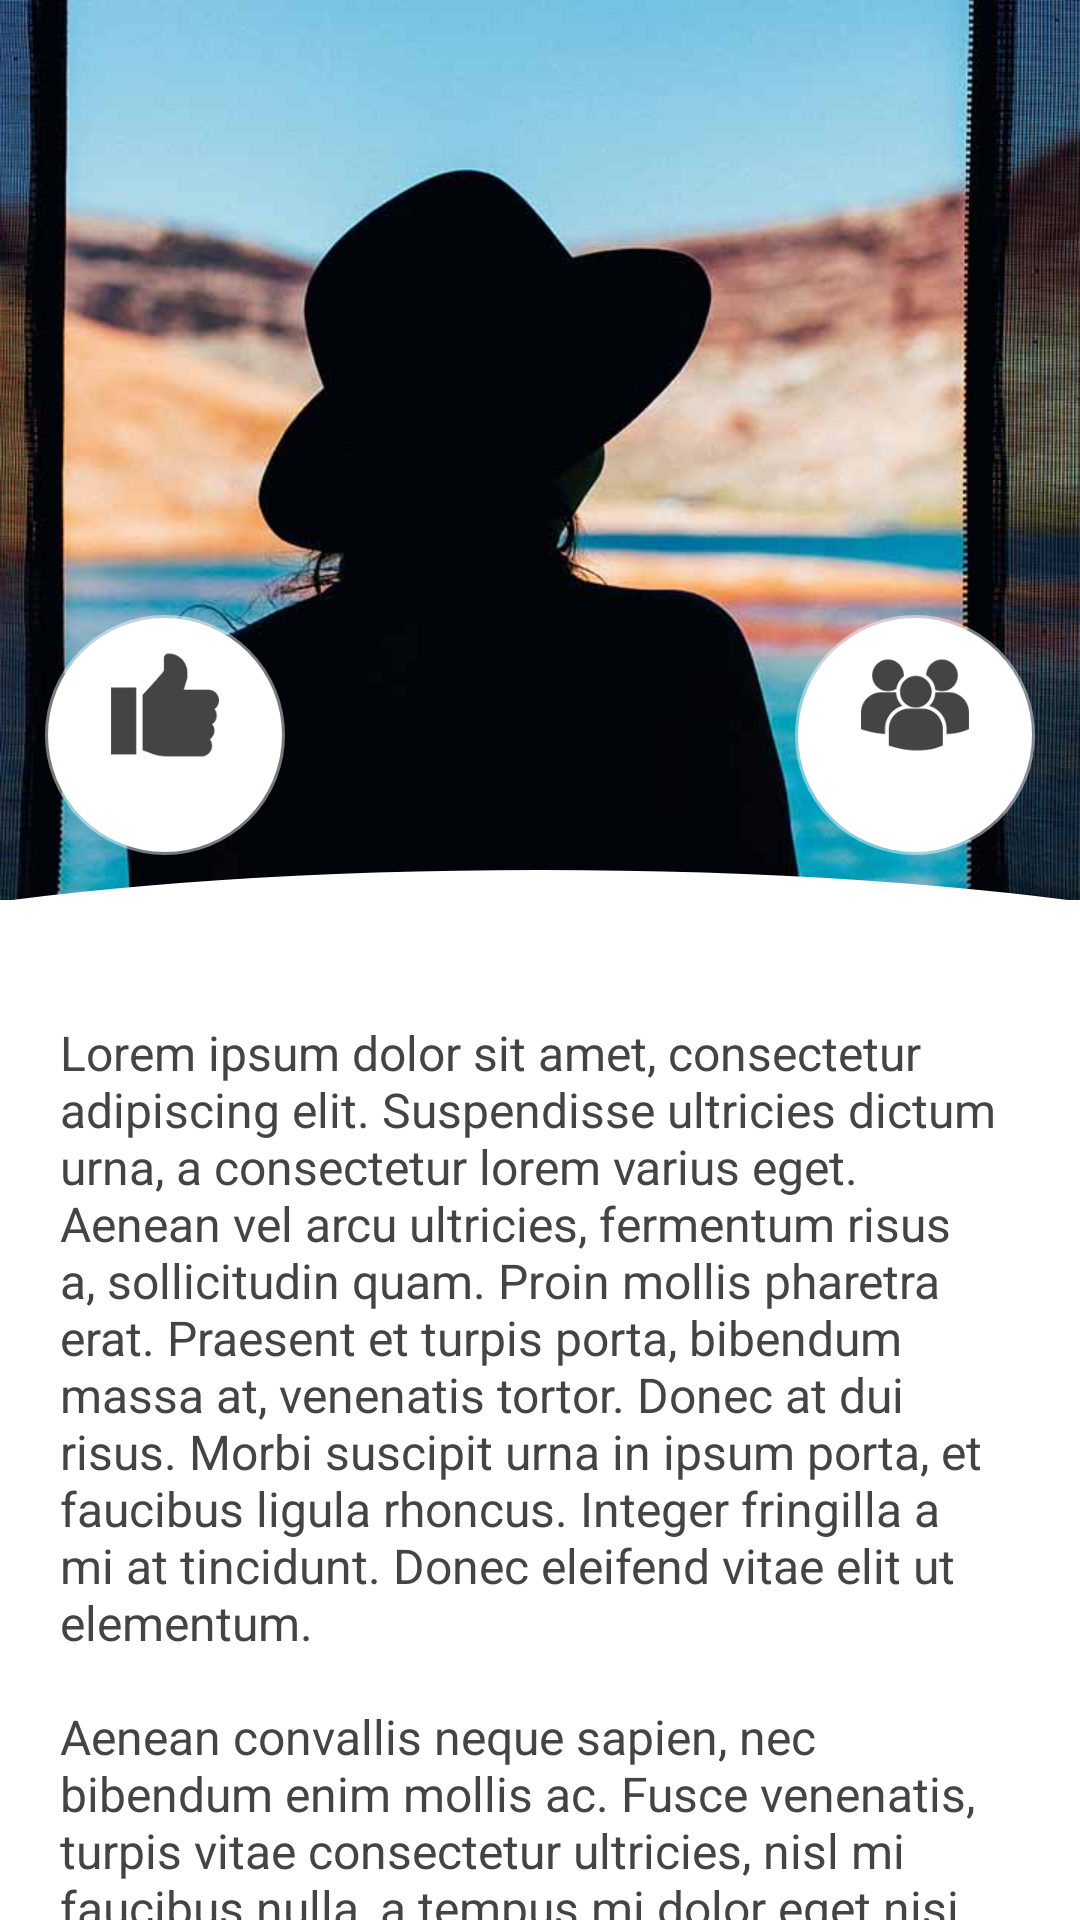

Write the Android layout XML for this screen, with the resource values it uses.
<!-- AndroidManifest.xml: application theme AppTheme -->
<!-- res/layout/fragment_profile.xml -->
<?xml version="1.0" encoding="utf-8"?>
<RelativeLayout xmlns:android="http://schemas.android.com/apk/res/android"
    xmlns:app="http://schemas.android.com/apk/res-auto"
    android:background="@color/white"
    android:layout_width="match_parent"
    android:layout_height="match_parent">
    <ScrollView
        android:scrollbars="none"
        android:id="@+id/sv_profile"
        android:layout_width="match_parent"
        android:layout_height="match_parent">
        <LinearLayout
            android:orientation="vertical"
            android:layout_width="match_parent"
            android:layout_height="wrap_content">
            <RelativeLayout
                android:layout_width="match_parent"
                android:layout_height="300dp">
                <ImageView
                    android:id="@+id/iv_scroll_picture_profile"
                    android:scaleType="centerCrop"
                    android:src="@drawable/profile_0"
                    android:layout_width="match_parent"
                    android:layout_height="300dp" />
                <ImageView
                    android:src="@drawable/profile_ornament_1"
                    android:layout_alignParentBottom="true"
                    android:layout_width="match_parent"
                    android:layout_height="10dp" />
                <RelativeLayout
                    android:id="@+id/rl_bt_scroll_likes_profile"
                    android:layout_margin="15dp"
                    android:background="@drawable/bg_round_button_0"
                    android:layout_alignParentBottom="true"
                    android:layout_width="80dp"
                    android:layout_height="80dp">
                    <ImageView
                        android:id="@+id/iv_bt_scroll_likes_profile"
                        android:layout_marginBottom="20dp"
                        android:padding="12dp"
                        android:src="@drawable/like"
                        android:layout_width="match_parent"
                        android:layout_height="match_parent"
                        app:tint="@color/dark_gray_to_light_gray" />
                    <TextView
                        android:id="@+id/tv_bt_scroll_likes_profile"
                        android:textColor="@color/dark_gray_to_light_gray"
                        android:textSize="18sp"
                        android:layout_margin="10dp"
                        android:layout_alignParentBottom="true"
                        android:layout_centerHorizontal="true"
                        android:layout_width="wrap_content"
                        android:layout_height="wrap_content"/>
                </RelativeLayout>
                <RelativeLayout
                    android:id="@+id/rl_bt_scroll_friends_profile"
                    android:layout_margin="15dp"
                    android:background="@drawable/bg_round_button_0"
                    android:layout_alignParentBottom="true"
                    android:layout_alignParentEnd="true"
                    android:layout_width="80dp"
                    android:layout_height="80dp">
                    <ImageView
                        android:id="@+id/iv_bt_scroll_friends_profile"
                        android:layout_marginBottom="20dp"
                        android:padding="12dp"
                        android:src="@drawable/friends"
                        android:layout_width="match_parent"
                        android:layout_height="match_parent"
                        app:tint="@color/dark_gray_to_light_gray" />
                    <TextView
                        android:id="@+id/tv_bt_scroll_friends_profile"
                        android:textColor="@color/dark_gray_to_light_gray"
                        android:textSize="18sp"
                        android:layout_margin="10dp"
                        android:layout_alignParentBottom="true"
                        android:layout_centerHorizontal="true"
                        android:layout_width="wrap_content"
                        android:layout_height="wrap_content"/>
                </RelativeLayout>
            </RelativeLayout>
            <View
                android:layout_width="match_parent"
                android:layout_height="20dp" />
            <TextView
                android:id="@+id/tv_text_profile"
                android:textSize="16sp"
                android:textColor="@color/dark_gray"
                android:padding="20dp"
                android:text="@string/lorem"
                android:layout_width="match_parent"
                android:layout_height="wrap_content" />
        </LinearLayout>
    </ScrollView>
    <RelativeLayout
        android:visibility="invisible"
        android:id="@+id/rl_fixed_picture_profile"
        android:layout_marginTop="-200dp"
        android:layout_width="match_parent"
        android:layout_height="325dp">
        <ImageView
            android:id="@+id/iv_fixed_picture_profile"
            android:scaleType="centerCrop"
            android:src="@drawable/profile_0"
            android:layout_width="match_parent"
            android:layout_height="300dp" />
        <ImageView
            android:layout_marginBottom="25dp"
            android:src="@drawable/profile_ornament_1"
            android:layout_alignParentBottom="true"
            android:layout_width="match_parent"
            android:layout_height="10dp" />
        <ImageView
            android:alpha="0.5"
            android:layout_alignParentBottom="true"
            android:background="@drawable/profile_ornament_2"
            android:layout_width="match_parent"
            android:layout_height="20dp"/>
        <ImageView
            android:layout_marginBottom="5dp"
            android:layout_alignParentBottom="true"
            android:background="@drawable/profile_ornament_2"
            android:layout_width="match_parent"
            android:layout_height="20dp"/>
        <RelativeLayout
            android:id="@+id/rl_bt_fixed_likes_profile"
            android:background="@drawable/bg_round_button_0"
            android:layout_marginStart="15dp"
            android:layout_marginBottom="40dp"
            android:layout_alignParentBottom="true"
            android:layout_width="80dp"
            android:layout_height="80dp">
            <ImageView
                android:id="@+id/iv_bt_fixed_likes_profile"
                android:layout_marginBottom="20dp"
                android:padding="12dp"
                android:src="@drawable/like"
                android:layout_width="match_parent"
                android:layout_height="match_parent"
                app:tint="@color/dark_gray_to_light_gray" />
            <TextView
                android:id="@+id/tv_bt_fixed_likes_profile"
                android:textColor="@color/dark_gray_to_light_gray"
                android:textSize="18sp"
                android:layout_margin="10dp"
                android:layout_alignParentBottom="true"
                android:layout_centerHorizontal="true"
                android:layout_width="wrap_content"
                android:layout_height="wrap_content"/>
        </RelativeLayout>
        <RelativeLayout
            android:id="@+id/rl_bt_fixed_friends_profile"
            android:background="@drawable/bg_round_button_0"
            android:layout_marginEnd="15dp"
            android:layout_marginBottom="40dp"
            android:layout_alignParentBottom="true"
            android:layout_alignParentEnd="true"
            android:layout_width="80dp"
            android:layout_height="80dp">
            <ImageView
                android:id="@+id/iv_bt_fixed_friends_profile"
                android:layout_marginBottom="20dp"
                android:padding="12dp"
                android:src="@drawable/friends"
                android:layout_width="match_parent"
                android:layout_height="match_parent"
                app:tint="@color/dark_gray_to_light_gray" />
            <TextView
                android:id="@+id/tv_bt_fixed_friends_profile"
                android:textColor="@color/dark_gray_to_light_gray"
                android:textSize="18sp"
                android:layout_margin="10dp"
                android:layout_alignParentBottom="true"
                android:layout_centerHorizontal="true"
                android:layout_width="wrap_content"
                android:layout_height="wrap_content"/>
        </RelativeLayout>
    </RelativeLayout>
    <RelativeLayout
        android:visibility="invisible"
        android:clickable="true"
        android:focusable="true"
        android:id="@+id/rl_friends_profile"
        android:background="#AA000000"
        android:layout_width="match_parent"
        android:layout_height="match_parent">
        <androidx.recyclerview.widget.RecyclerView
            android:id="@+id/rv_friends_profile"
            android:background="@drawable/bg_side_panel_r"
            android:scrollbarThumbVertical="@drawable/scrollbar"
            android:scrollbars="vertical"
            android:layout_marginTop="50dp"
            android:layout_marginBottom="50dp"
            android:paddingStart="20dp"
            android:paddingTop="20dp"
            android:paddingBottom="20dp"
            android:paddingEnd="0dp"
            android:clipToPadding="false"
            android:layout_alignParentEnd="true"
            android:layout_width="200dp"
            android:layout_height="match_parent"/>
    </RelativeLayout>
</RelativeLayout>
<!-- resources referenced by this layout -->
<resources>
  <color name="dark_gray">#444444</color>
  <color name="white">#FFFFFFFF</color>
  <!-- drawable profile_ornament_2 (drawable) -->
  <?xml version="1.0" encoding="utf-8"?>
  <vector
      xmlns:android="http://schemas.android.com/apk/res/android"
      android:width="12dp"
      android:height="8dp"
      android:viewportWidth="24.0"
      android:viewportHeight="24.0">
  
      <path
          android:fillColor="@color/white"
          android:pathData="M24 24v-24h-24v24a20 64 0 0 1 24 0z"/>
  
  </vector>
  <string name="lorem" translatable="false">Lorem ipsum dolor sit amet, consectetur adipiscing elit. Suspendisse ultricies dictum urna, a consectetur lorem varius eget. Aenean vel arcu ultricies, fermentum risus a, sollicitudin quam. Proin mollis pharetra erat. Praesent et turpis porta, bibendum massa at, venenatis tortor. Donec at dui risus. Morbi suscipit urna in ipsum porta, et faucibus ligula rhoncus. Integer fringilla a mi at tincidunt. Donec eleifend vitae elit ut elementum.\n\nAenean convallis neque sapien, nec bibendum enim mollis ac. Fusce venenatis, turpis vitae consectetur ultricies, nisl mi faucibus nulla, a tempus mi dolor eget nisi. Aenean nec nibh eu magna auctor auctor. Cras non condimentum ipsum, a lobortis massa. Nulla a lorem tortor. Praesent lectus augue, eleifend vel neque in, ornare faucibus risus. Praesent vitae consequat tellus. In eu blandit dolor. Aliquam luctus pulvinar ornare. Donec sit amet elit commodo magna molestie mollis in vitae purus. Mauris tempor est sed rhoncus mattis. Aenean iaculis enim ac velit imperdiet, quis blandit ante efficitur. Phasellus aliquet augue massa, at porttitor dolor sollicitudin non. Vivamus nec ante id dui egestas gravida nec sit amet tortor.\n\nMauris massa mauris, fermentum id ex sed, molestie malesuada lectus. Aenean lobortis libero ac ultrices pharetra. Morbi faucibus, orci nec sodales tincidunt, felis metus varius urna, in convallis nisl mauris sit amet massa. Cras vel purus sed tortor luctus maximus sed sit amet lacus. Mauris a lorem libero. Interdum et malesuada fames ac ante ipsum primis in faucibus. Nullam luctus, sem at convallis euismod, neque nisi volutpat quam, feugiat ullamcorper turpis dolor sed odio. Morbi congue facilisis ultrices. Pellentesque finibus eros in diam tincidunt volutpat quis vel nunc. Praesent feugiat odio eget scelerisque bibendum. Suspendisse venenatis et tellus sed consequat. Pellentesque tincidunt sem metus, vitae placerat nulla rhoncus et. Maecenas et hendrerit augue, vel rhoncus turpis.\n\nQuisque id lacus a magna scelerisque porttitor sollicitudin quis sapien. In lobortis nisl sed maximus lacinia. Aliquam vel mollis tortor. Duis efficitur diam nibh, vel dapibus turpis pharetra non. Vestibulum pharetra porttitor quam sit amet rhoncus. Quisque semper gravida rutrum. Proin vitae luctus leo. Sed dapibus vitae ligula eu fermentum. Vestibulum sit amet ultricies nisl. Duis et ligula ut ex cursus sodales id nec justo. Nunc diam erat, cursus ut tortor non, suscipit scelerisque orci. Curabitur sed est cursus, fermentum est id, consectetur orci.\n\nSuspendisse a erat urna. Aenean quis bibendum turpis. Duis orci dolor, fermentum quis sodales vitae, rutrum at nisi. Nulla id rhoncus mauris. Pellentesque habitant morbi tristique senectus et netus et malesuada fames ac turpis egestas. Duis ex eros, condimentum vel lacinia consectetur, efficitur quis quam. Praesent fermentum, metus id aliquam congue, turpis odio lacinia velit, auctor scelerisque turpis neque vitae dui. Nullam consectetur fringilla enim, in viverra felis tincidunt eget. Integer efficitur id augue vel venenatis.</string>
  <style name="AppTheme" parent="BaseTheme" />
  <color name="colorAccent">#ffffff</color>
  <color name="colorPrimary">#f0f0f0</color>
  <color name="light_gray">#CCCCCC</color>
  <color name="colorPrimaryDark">#0f0f0f</color>
</resources>
